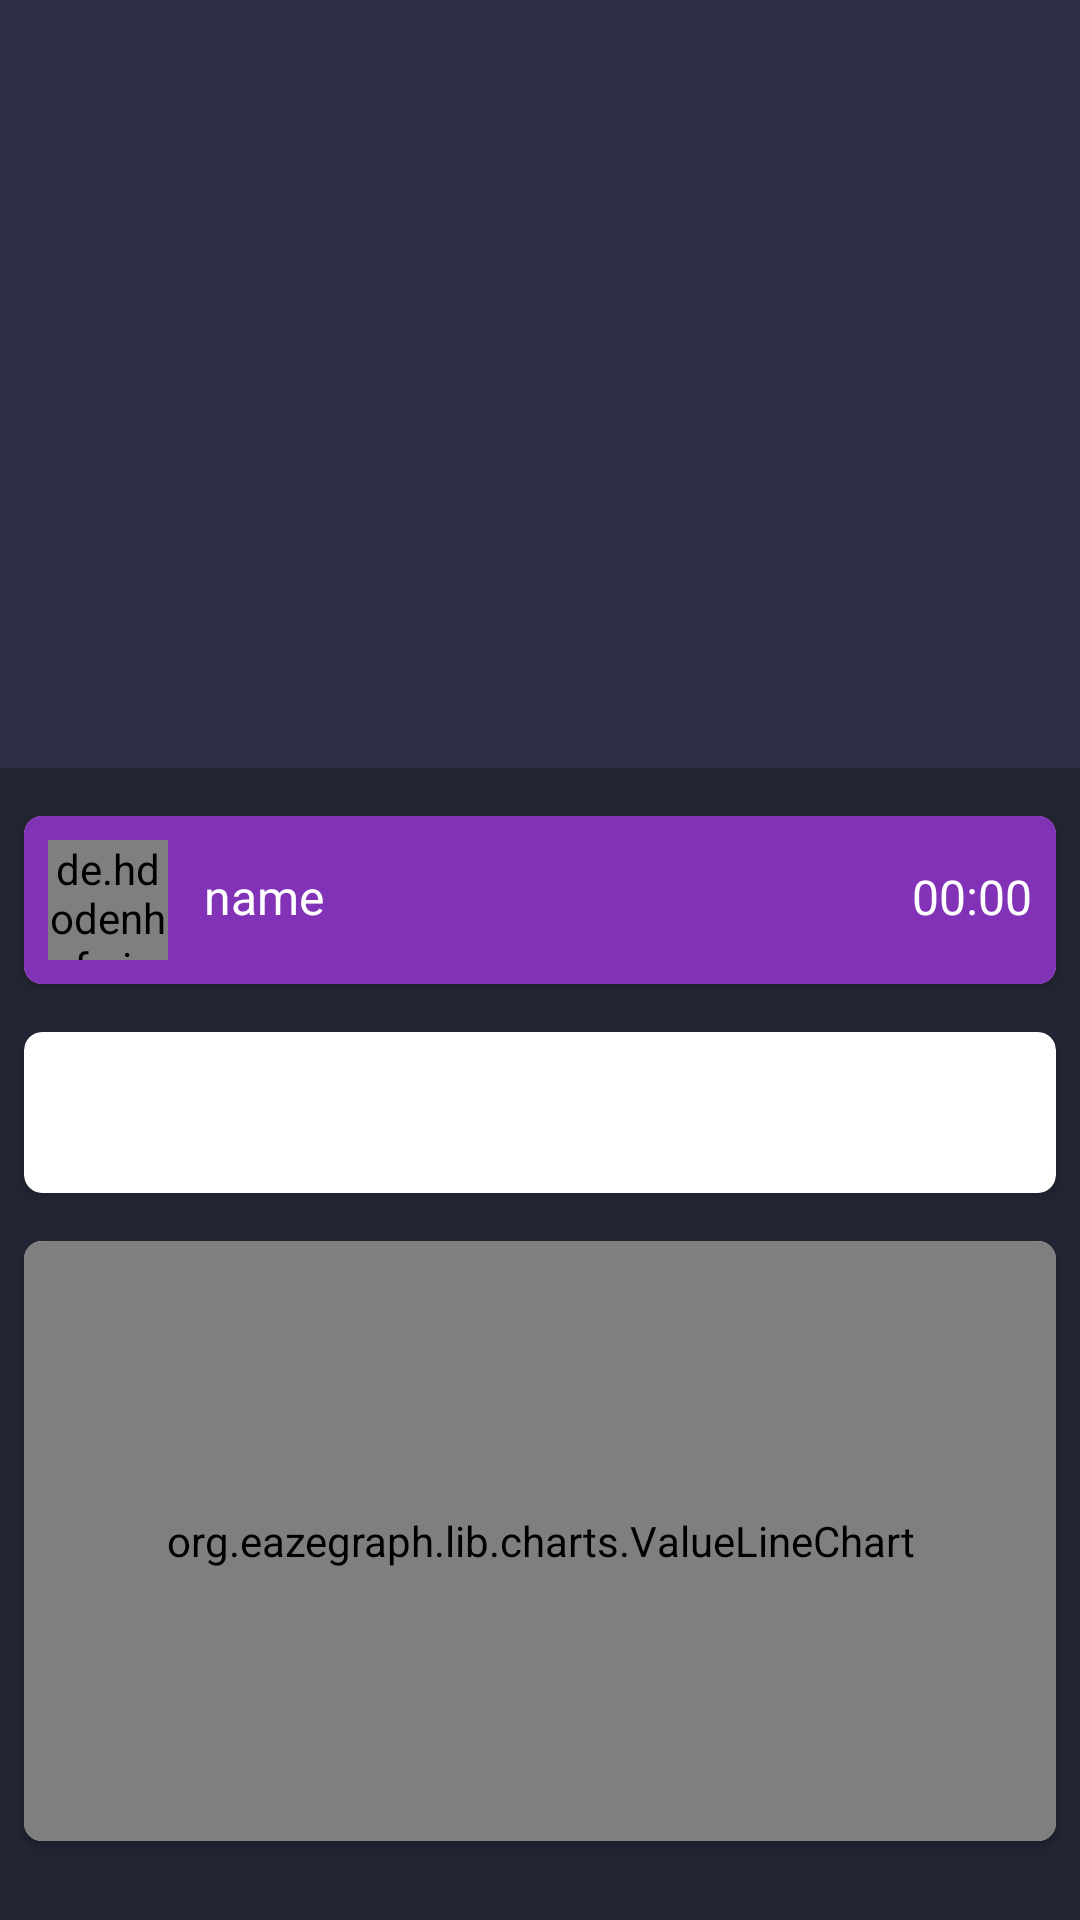

This screen was rendered from an Android layout file. Write that file and the resources it references.
<!-- AndroidManifest.xml: application theme AppTheme.Base -->
<!-- res/layout/activity_news_detail.xml -->
<?xml version="1.0" encoding="utf-8"?>
<android.support.design.widget.CoordinatorLayout xmlns:android="http://schemas.android.com/apk/res/android"
    xmlns:app="http://schemas.android.com/apk/res-auto"
    xmlns:tools="http://schemas.android.com/tools"
    android:id="@+id/detail_content"
    android:layout_width="match_parent"
    android:layout_height="match_parent"
    android:fitsSystemWindows="true">

    <android.support.design.widget.AppBarLayout
        android:id="@+id/appbar"
        android:layout_width="match_parent"
        android:layout_height="@dimen/detail_photo_height"
        android:fitsSystemWindows="true"
        android:theme="@style/ThemeOverlay.AppCompat.Dark.ActionBar">

        <android.support.design.widget.CollapsingToolbarLayout
            android:id="@+id/collapsing_toolbar_news_detail"
            android:layout_width="match_parent"
            android:layout_height="match_parent"
            android:fitsSystemWindows="true"
            android:theme="@style/ThemeOverlay.AppCompat.Dark"
            app:contentScrim="?attr/colorPrimary"
            app:expandedTitleMarginEnd="72dp"
            app:expandedTitleMarginStart="16dp"
            app:layout_scrollFlags="scroll|exitUntilCollapsed">

            <ImageView
                android:id="@+id/image_news_detail"
                android:layout_width="match_parent"
                android:layout_height="match_parent"
                android:fitsSystemWindows="true"
                android:scaleType="centerCrop"
                app:layout_collapseMode="parallax"
                tools:background=""
                />

            <android.support.v7.widget.Toolbar
                android:id="@+id/news_detail_toolbar"
                android:layout_width="match_parent"
                android:layout_height="?attr/actionBarSize"
                app:layout_collapseMode="pin"
                app:theme="@style/ToolbarStyle"
                app:popupTheme="@style/ThemeOverlay.AppCompat.Light" />

        </android.support.design.widget.CollapsingToolbarLayout>
    </android.support.design.widget.AppBarLayout>

    <android.support.v4.widget.NestedScrollView
        android:layout_width="match_parent"
        android:layout_height="match_parent"
        android:background="@color/colorPrimary"
        app:layout_behavior="@string/appbar_scrolling_view_behavior">

        <LinearLayout
            android:layout_width="match_parent"
            android:layout_height="match_parent"
            android:orientation="vertical"
            android:paddingTop="@dimen/layout_padding">

            <android.support.v7.widget.CardView xmlns:android="http://schemas.android.com/apk/res/android"
                xmlns:app="http://schemas.android.com/apk/res-auto"
                android:id="@+id/card_view_news_detail"
                android:layout_width="match_parent"
                android:layout_height="wrap_content"
                android:layout_centerHorizontal="true"
                android:layout_margin="@dimen/layout_padding"
                android:innerRadius="0dp"
                android:shape="ring"
                android:thicknessRatio="1.2"
                app:cardCornerRadius="@dimen/corner_radius">

                <RelativeLayout
                    android:layout_width="match_parent"
                    android:layout_height="wrap_content"
                    android:background="#8132b6">


                    <de.hdodenhof.circleimageview.CircleImageView
                        android:id="@+id/news_detail_profile_image"
                        android:layout_width="@dimen/profile_post_image_size"
                        android:layout_height="@dimen/profile_post_image_size"
                        android:layout_margin="@dimen/layout_padding"
                        android:src="@drawable/default_profile" />

                    <TextView
                        android:id="@+id/news_detail_profile_name"
                        android:layout_width="match_parent"
                        android:layout_height="@dimen/middle_text_view_height"
                        android:layout_alignParentEnd="true"
                        android:layout_alignTop="@+id/news_profile_image"
                        android:layout_marginStart="60dp"
                        android:layout_marginTop="16dp"
                        android:text="@string/profile_name"
                        android:textColor="@color/text_light"
                        android:textSize="@dimen/middle_text_height" />


                    <TextView
                        android:id="@+id/news_detail_post_date"
                        android:layout_width="wrap_content"
                        android:layout_height="wrap_content"
                        android:layout_alignBaseline="@+id/news_profile_name"
                        android:layout_alignBottom="@+id/news_profile_name"
                        android:layout_marginTop="16dp"
                        android:layout_alignParentEnd="true"
                        android:layout_marginEnd="@dimen/layout_padding"
                        android:textColor="@color/text_light"
                        android:text="@string/profile_date"
                        android:textSize="@dimen/middle_text_height" />



                </RelativeLayout>
            </android.support.v7.widget.CardView>


            <android.support.v7.widget.CardView
                xmlns:android="http://schemas.android.com/apk/res/android"
                xmlns:tools="http://schemas.android.com/tools"
                android:id="@+id/detail_expand_card_view"
                android:layout_width="match_parent"
                android:layout_margin="@dimen/layout_padding"
                android:layout_height="wrap_content"
                app:cardCornerRadius="@dimen/corner_radius">

                <LinearLayout
                    android:layout_width="match_parent"
                    android:layout_height="wrap_content"
                    android:animateLayoutChanges="true"
                    android:padding="16dp"
                    android:orientation="vertical">

                    <TextView
                        android:id="@+id/detail_expanded_title"
                        android:layout_width="wrap_content"
                        android:layout_height="wrap_content"
                        android:textColor="@color/text_dark"
                        android:textSize="@dimen/middle_text_height"/>

                    <TextView
                        android:id="@+id/detail_expanded_text"
                        android:layout_width="wrap_content"
                        android:layout_height="wrap_content"
                        android:visibility="gone"
                        android:textColor="@color/text_dark"
                        android:textSize="@dimen/middle_text_height"/>


                </LinearLayout>
            </android.support.v7.widget.CardView>

            <android.support.v7.widget.CardView
                android:layout_width="match_parent"
                android:layout_height="wrap_content"
                android:layout_below="@+id/calendar_card"
                android:layout_margin="8dp"
                app:cardCornerRadius="@dimen/corner_radius">

                <org.eazegraph.lib.charts.ValueLineChart xmlns:app="http://schemas.android.com/apk/res-auto"
                    android:id="@+id/cubiclinechart"
                    android:layout_width="match_parent"
                    android:layout_height="200dp"
                    app:egCurveSmoothness="0.4"
                    app:egIndicatorLineColor="#FE6DA8"
                    app:egLegendHeight="40dp"
                    app:egShowStandardValue="true"
                    app:egUseCubic="true"
                    app:egUseOverlapFill="true" />

            </android.support.v7.widget.CardView>



        </LinearLayout>
    </android.support.v4.widget.NestedScrollView>
</android.support.design.widget.CoordinatorLayout>
<!-- resources referenced by this layout -->
<resources>
  <color name="colorPrimary">#232534</color>
  <color name="text_dark">#000000</color>
  <color name="text_light">#ffffff</color>
  <dimen name="corner_radius">6dp</dimen>
  <dimen name="detail_photo_height">256dp</dimen>
  <dimen name="layout_padding">8dp</dimen>
  <dimen name="middle_text_height">16sp</dimen>
  <dimen name="middle_text_view_height">24dp</dimen>
  <dimen name="profile_post_image_size">40dp</dimen>
  <string name="profile_date">00:00</string>
  <string name="profile_name">name</string>
  <style name="ToolbarStyle" parent="@style/ThemeOverlay.AppCompat.ActionBar">
          
          <item name="colorControlNormal">#ffffff</item>
      </style>
  <style name="AppTheme.Base" parent="Theme.AppCompat.Light.NoActionBar">
          <item name="colorPrimary">#2F3045</item>
          <item name="colorPrimaryDark">#232534</item>
          <item name="colorAccent">#000000</item>
          <item name="android:windowIsTranslucent">true</item>
      </style>
</resources>
